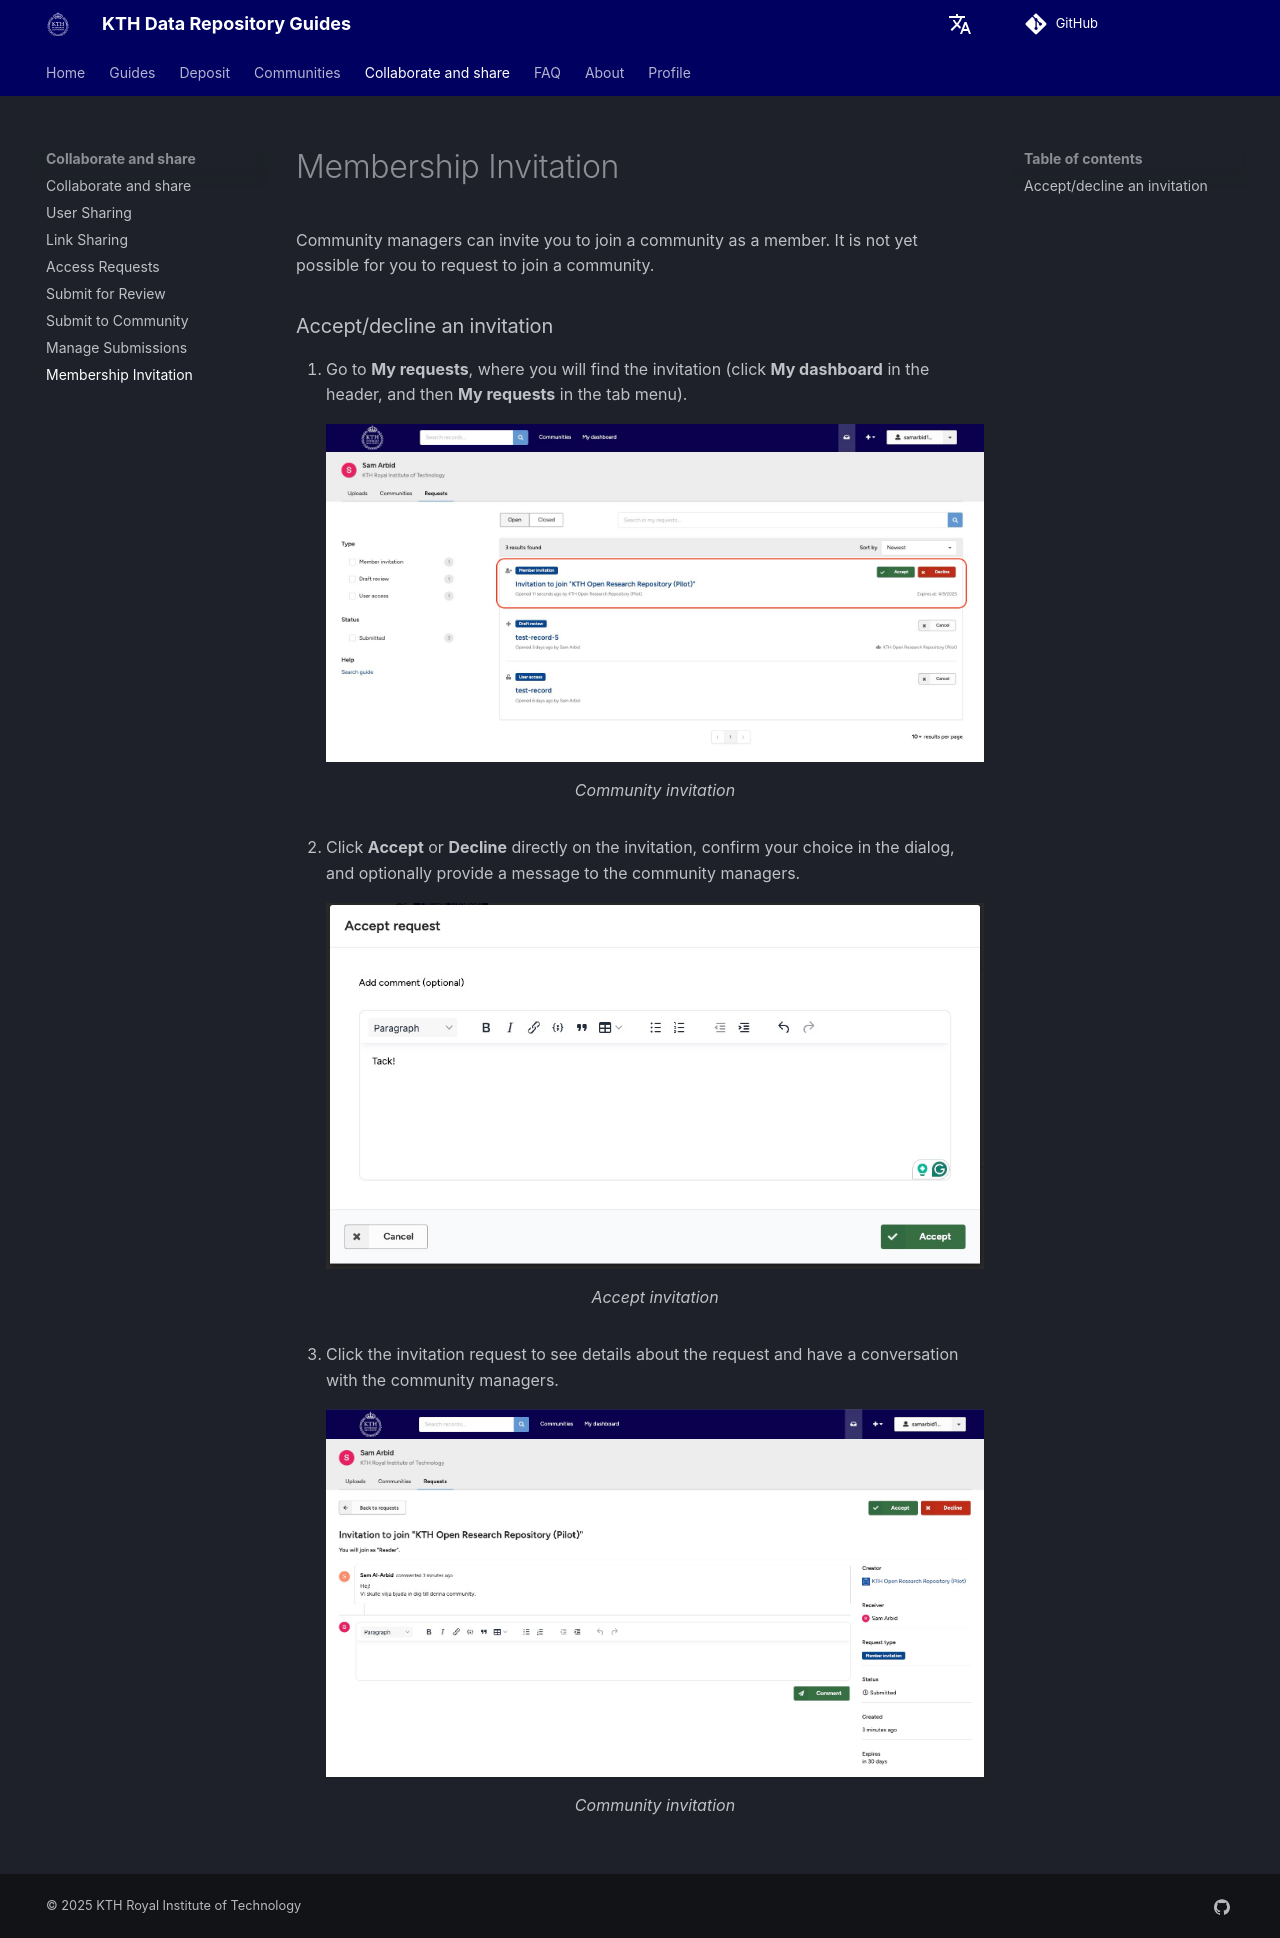

repository: KTH-Library/docs-kth-rdm · page: share/membership_invitations/index.html · generator: mkdocs

Community managers can invite you to join a community as a member. It is not yet possible for you to request to join a community.

### Accept/decline an invitation

1. Go to **My requests**, where you will find the invitation (click **My dashboard** in the header, and then **My requests** in the tab menu).
      <figure markdown="span">
      ![Community invitation](assets/images/share_comm_invitation_request.jpg){ loading=lazy }
      <figcaption>Community invitation</figcaption>
      </figure>
2. Click **Accept** or **Decline** directly on the invitation, confirm your choice in the dialog, and optionally provide a message to the community managers.
      <figure markdown="span">
      ![Accept invitation](assets/images/share_comm_accept_invitation.jpg){ loading=lazy }
      <figcaption>Accept invitation</figcaption>
      </figure>
3. Click the invitation request to see details about the request and have a conversation with the community managers.
      <figure markdown="span">
      ![Community invitation](assets/images/share_comm_request_body.jpg){ loading=lazy }
      <figcaption>Community invitation</figcaption>
      </figure>
